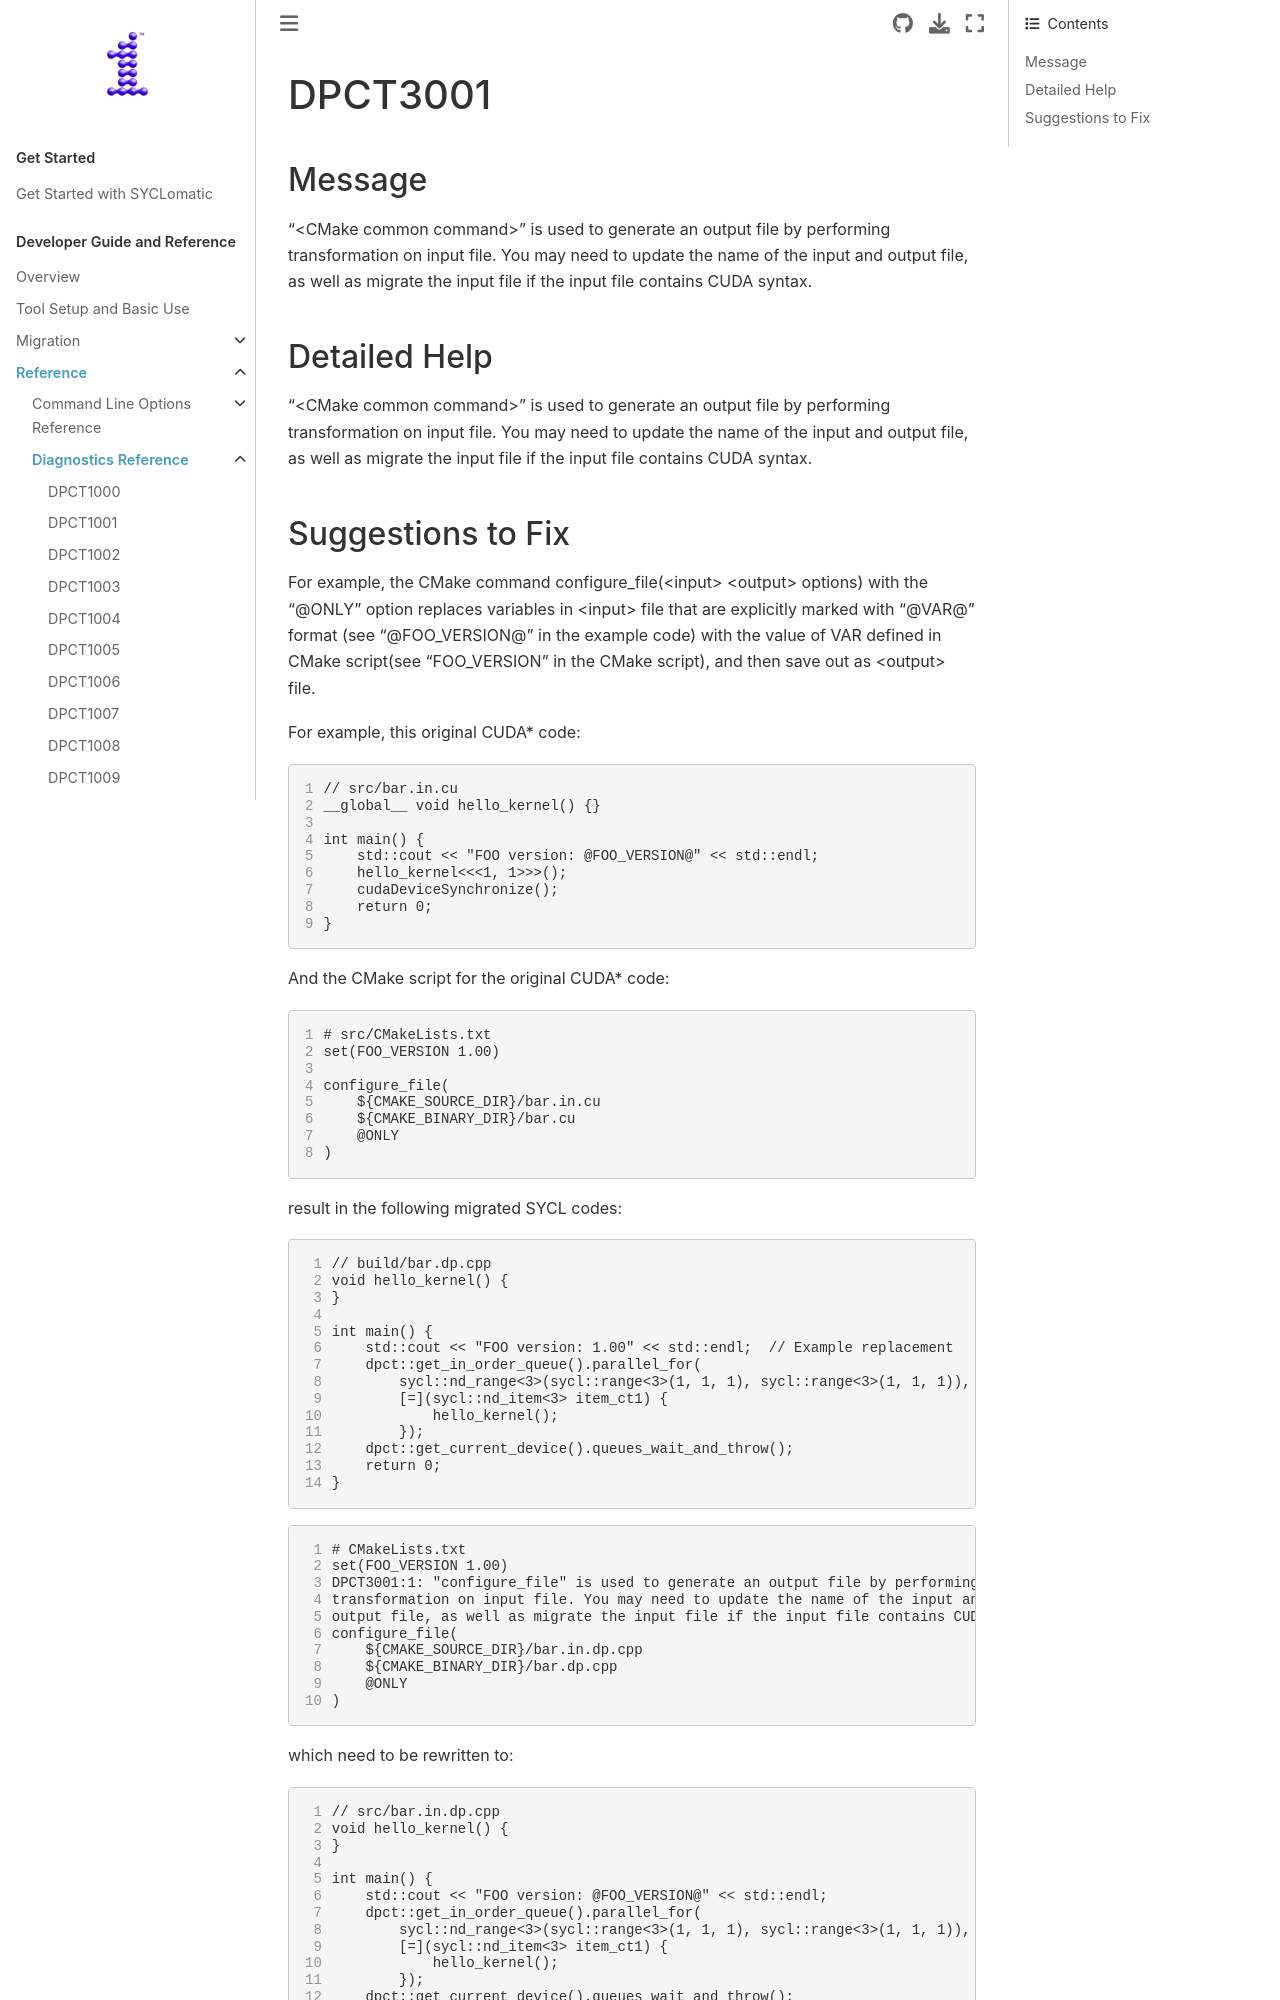

repository: oneapi-src/SYCLomatic · page: dev_guide/reference/diagnostic_ref/dpct3001.html · generator: sphinx

.. _DPCT3001:

DPCT3001
========

Message
-------

.. _msg-3001-start:

"<CMake common command>” is used to generate an output file by performing transformation
on input file. You may need to update the name of the input and output file, as well as
migrate the input file if the input file contains CUDA syntax.

.. _msg-3001-end:

Detailed Help
-------------

"<CMake common command>” is used to generate an output file by performing transformation
on input file. You may need to update the name of the input and output file, as well as
migrate the input file if the input file contains CUDA syntax.
